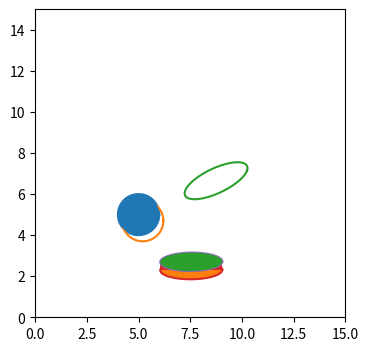

This figure's Python source:
import matplotlib.pyplot as plt
import numpy as np

fig = plt.figure(figsize=(4, 4))

r = 1
xc = 5
yc = 5
angs = np.arange(0, 2 * np.pi, 0.0001)
x = r * np.cos(angs) + xc
circle = r * np.sin(angs) + yc
downCircle = r * np.cos(angs) + yc

plt.plot(x, circle)
plt.plot(x + 0.2, circle - 0.3)

plt.fill_between(x, circle, downCircle, alpha=1, zorder=100)

plt.plot(1.5 * x + 0.25 * circle, 0.4 + 0.5 * x + 0.75 * circle)

plt.plot(1.5 * x + 0.01 * circle, 0.01 * x + 0.45 * circle)
plt.plot(1.5 * x + 0.01 * circle, 0.4 + 0.01 * x + 0.45 * circle)

plt.fill_between(1.5 * x + 0.01 * circle, 0.4 + 0.01 * x + 0.45 * circle, 0.01 * x + 0.45 * circle)

plt.fill_between(1.5 * x + 0.01 * circle, 0.4 + 0.01 * x + 0.45 * circle, 0.01 * x + 0.45 * downCircle, alpha=1,
                 zorder=100)
plt.fill_between([min(1.5 * x + 0.01 * circle), max(1.5 * x + 0.01 * circle)],
                 [np.mean(0.4 + 0.01 * x + 0.45 * circle), np.mean(0.4 + 0.01 * x + 0.45 * circle)],
                 [np.mean(0.01 * x + 0.45 * circle), np.mean(0.01 * x + 0.45 * circle)])

# Ajusta as arestas e fica tudo bonito


# plt.axhline(6)
# plt.axhline(4)
# plt.axvline(6)
# plt.axvline(4)
# plt.fill_between(x, topCircle, downCircle)

plt.xlim([0, 15])
plt.ylim([0, 15])

plt.show()
